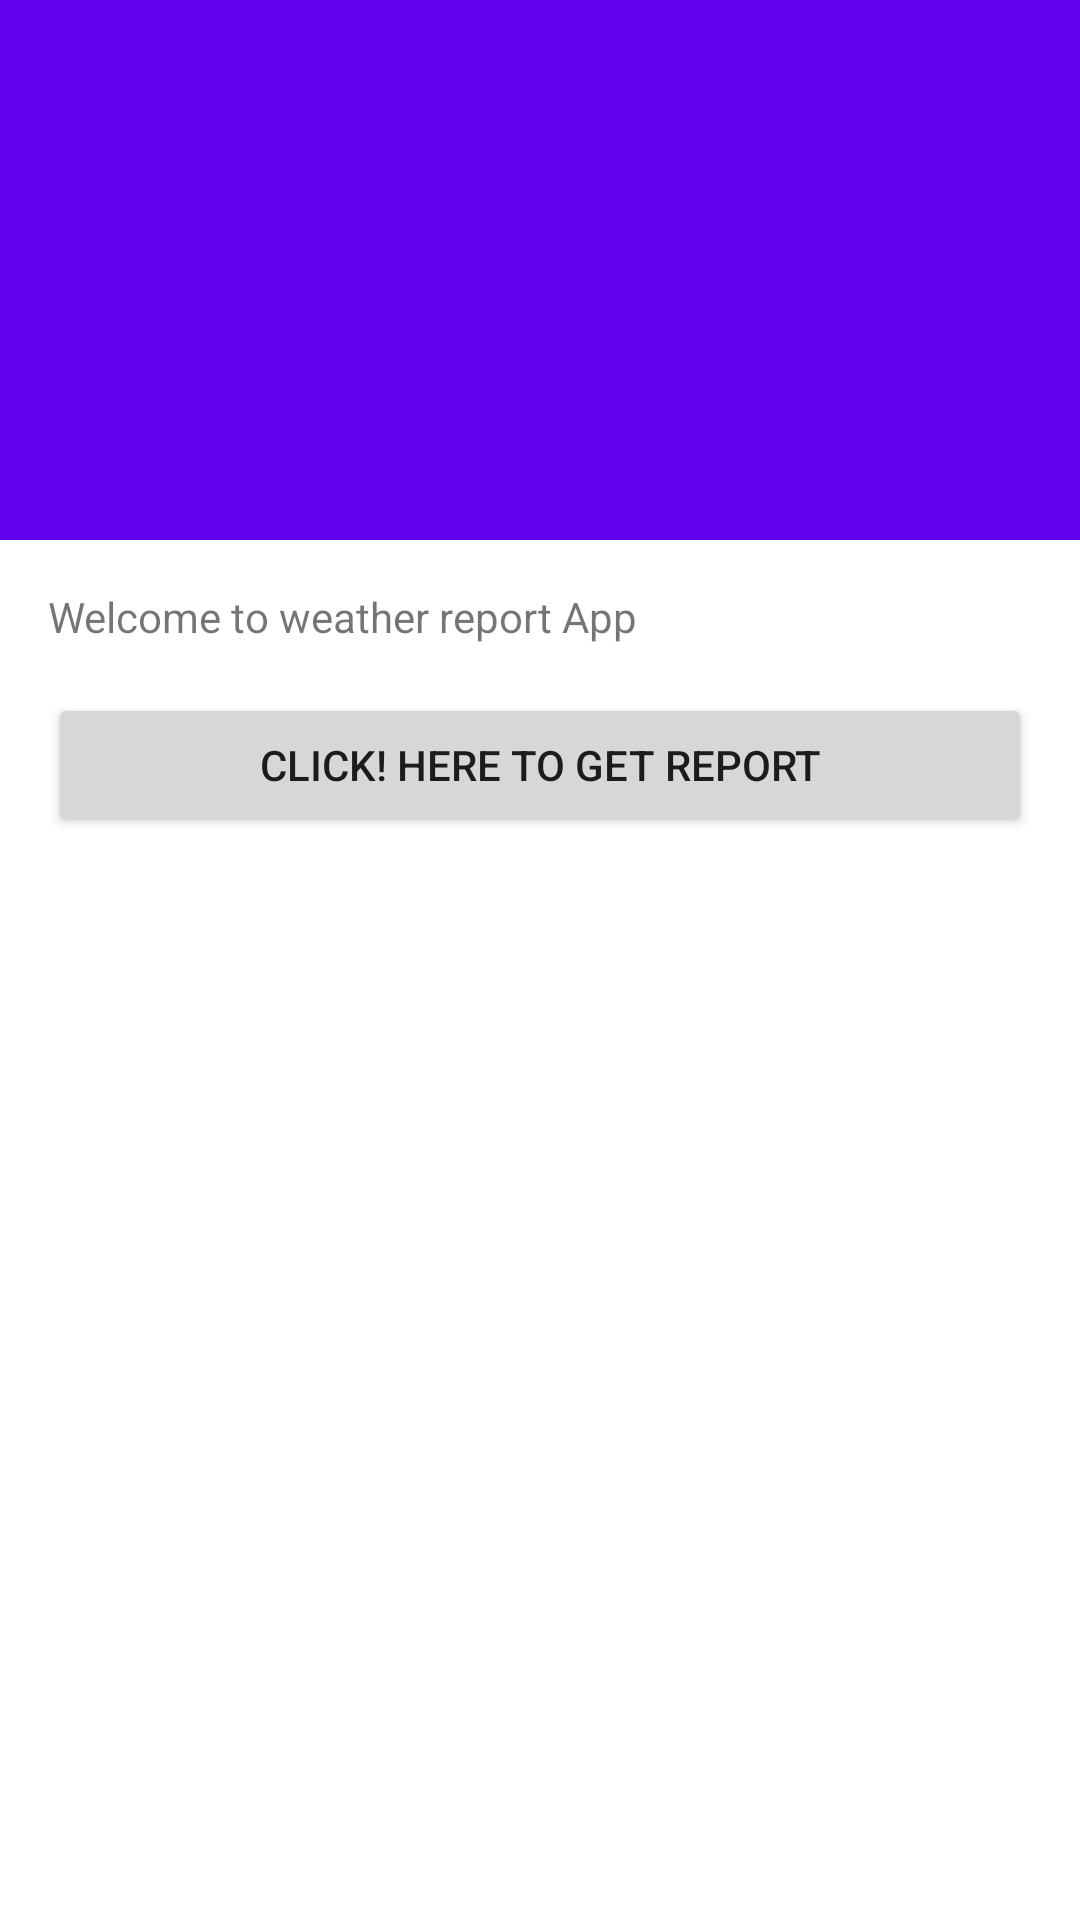

The Android layout XML behind this screen, and the referenced resources:
<!-- AndroidManifest.xml: activity theme Theme.WeatherReport.NoActionBar -->
<!-- res/layout/activity_weather_report.xml -->
<?xml version="1.0" encoding="utf-8"?>
<androidx.coordinatorlayout.widget.CoordinatorLayout xmlns:android="http://schemas.android.com/apk/res/android"
    xmlns:app="http://schemas.android.com/apk/res-auto"
    xmlns:tools="http://schemas.android.com/tools"
    android:layout_width="match_parent"
    android:layout_height="match_parent"
    android:fitsSystemWindows="true"
    tools:context=".ui.WeatherReportActivity">

    <com.google.android.material.appbar.AppBarLayout
        android:id="@+id/app_bar"
        android:layout_width="match_parent"
        android:layout_height="@dimen/app_bar_height"
        android:fitsSystemWindows="true"
        android:theme="@style/Theme.WeatherReport.AppBarOverlay">

        <com.google.android.material.appbar.CollapsingToolbarLayout
            android:id="@+id/toolbar_layout"
            android:layout_width="match_parent"
            android:layout_height="match_parent"
            android:fitsSystemWindows="true"
            app:contentScrim="?attr/colorPrimary"
            app:layout_scrollFlags="scroll|exitUntilCollapsed"
            app:toolbarId="@+id/toolbar">

            <androidx.appcompat.widget.Toolbar
                android:id="@+id/toolbar"
                android:layout_width="match_parent"
                android:layout_height="?attr/actionBarSize"
                app:layout_collapseMode="pin"
                app:popupTheme="@style/Theme.WeatherReport.PopupOverlay" />

        </com.google.android.material.appbar.CollapsingToolbarLayout>
    </com.google.android.material.appbar.AppBarLayout>

    <include
        android:id="@+id/layoutContentWeather"
        layout="@layout/content_weather" />

</androidx.coordinatorlayout.widget.CoordinatorLayout>
<!-- res/layout/content_weather.xml (included above) -->
<?xml version="1.0" encoding="utf-8"?>
<androidx.constraintlayout.widget.ConstraintLayout xmlns:android="http://schemas.android.com/apk/res/android"
    xmlns:app="http://schemas.android.com/apk/res-auto"
    xmlns:tools="http://schemas.android.com/tools"
    android:layout_width="match_parent"
    android:layout_height="match_parent"
    app:layout_behavior="@string/appbar_scrolling_view_behavior"
    tools:context=".ui.WeatherReportActivity"
    tools:showIn="@layout/activity_weather_report">

    <TextView
        android:id="@+id/tv_title"
        android:layout_width="wrap_content"
        android:layout_height="wrap_content"
        android:layout_margin="@dimen/text_margin"
        android:text="@string/title_str"
        app:layout_constraintStart_toStartOf="parent"
        app:layout_constraintTop_toTopOf="parent" />

    <Button
        android:id="@+id/btn_loadReport"
        android:layout_width="match_parent"
        android:layout_height="wrap_content"
        android:layout_margin="@dimen/text_margin"
        android:text="@string/button_title"
        app:layout_constraintEnd_toEndOf="@+id/tv_title"
        app:layout_constraintStart_toStartOf="@+id/tv_title"
        app:layout_constraintTop_toBottomOf="@+id/tv_title" />

    <TextView
        android:id="@+id/tv_place"
        android:layout_width="match_parent"
        android:layout_height="wrap_content"
        android:textColor="@color/purple_700"
        android:textSize="15dp"
        android:layout_margin="@dimen/text_margin"
        app:layout_constraintEnd_toEndOf="@+id/btn_loadReport"
        app:layout_constraintStart_toStartOf="@+id/btn_loadReport"
        app:layout_constraintTop_toBottomOf="@+id/btn_loadReport"
        android:textStyle="bold" />

    <ProgressBar
        android:id="@+id/pb_data"
        android:layout_width="wrap_content"
        android:layout_height="wrap_content"
        android:visibility="gone"
        app:layout_constraintBottom_toBottomOf="parent"
        app:layout_constraintEnd_toEndOf="parent"
        app:layout_constraintStart_toStartOf="parent"
        app:layout_constraintTop_toTopOf="parent" />

    <androidx.recyclerview.widget.RecyclerView
        android:id="@+id/rv_weatherReport"
        android:layout_width="match_parent"
        android:layout_height="0dp"
        android:layout_marginStart="@dimen/margin_medium"
        android:layout_marginEnd="@dimen/margin_medium"
        android:paddingBottom="@dimen/layout_padding"
        app:layout_constrainedHeight="true"
        app:layout_constraintEnd_toEndOf="@+id/tv_place"
        app:layout_constraintStart_toEndOf="@+id/tv_place"
        app:layout_constraintStart_toStartOf="@+id/tv_place"
        app:layout_constraintTop_toBottomOf="@+id/tv_place" />

</androidx.constraintlayout.widget.ConstraintLayout>
<!-- resources referenced by this layout -->
<resources>
  <color name="purple_700">#FF3700B3</color>
  <dimen name="app_bar_height">180dp</dimen>
  <dimen name="layout_padding">20dp</dimen>
  <dimen name="margin_medium">8dp</dimen>
  <dimen name="text_margin">16dp</dimen>
  <string name="button_title">Click! Here To Get Report</string>
  <string name="title_str">Welcome to weather report App</string>
  <style name="Theme.WeatherReport.AppBarOverlay" parent="ThemeOverlay.AppCompat.Dark.ActionBar" />
  <style name="Theme.WeatherReport.PopupOverlay" parent="ThemeOverlay.AppCompat.Light" />
  <style name="Theme.WeatherReport.NoActionBar">
          <item name="windowActionBar">false</item>
          <item name="windowNoTitle">true</item>
      </style>
</resources>
